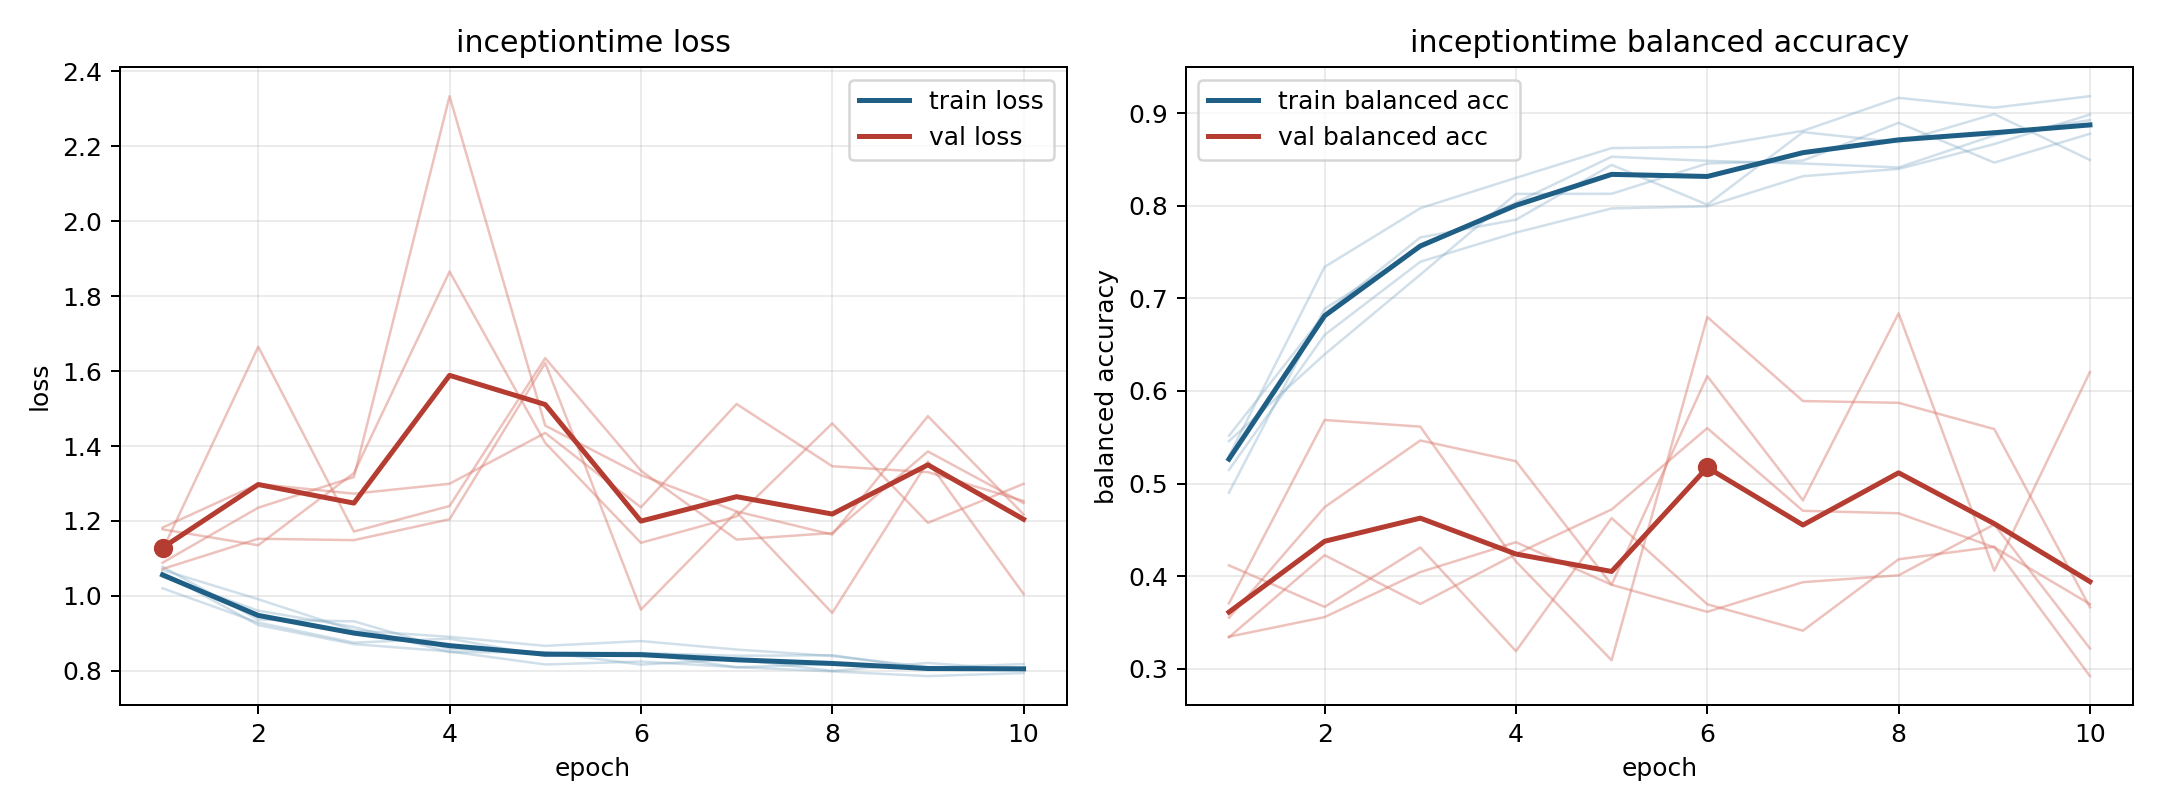

The file beside this chart, header and first rows:
model, fold, epoch, train_loss, train_balanced_accuracy, val_loss, val_balanced_accuracy
inceptiontime, 1, 1, 1.062, 0.5298, 1.182, 0.4116
inceptiontime, 1, 2, 0.9222, 0.734, 1.299, 0.3668
inceptiontime, 1, 3, 0.8715, 0.7974, 1.273, 0.431
inceptiontime, 1, 4, 0.8518, 0.8303, 1.299, 0.319
inceptiontime, 1, 5, 0.8171, 0.8624, 1.435, 0.4627
inceptiontime, 1, 6, 0.825, 0.8636, 1.236, 0.3696
inceptiontime, 1, 7, 0.8101, 0.8811, 1.512, 0.3411
inceptiontime, 1, 8, 0.7986, 0.9167, 1.346, 0.4182
inceptiontime, 1, 9, 0.7861, 0.9061, 1.33, 0.4318
inceptiontime, 1, 10, 0.7942, 0.9185, 1.253, 0.292
inceptiontime, 2, 1, 1.02, 0.5516, 1.089, 0.3706
inceptiontime, 2, 2, 0.929, 0.6832, 1.235, 0.5687
inceptiontime, 2, 3, 0.8754, 0.7659, 1.317, 0.5615
inceptiontime, 2, 4, 0.886, 0.7851, 2.333, 0.4158
inceptiontime, 2, 5, 0.8402, 0.8442, 1.454, 0.3091
inceptiontime, 2, 6, 0.8472, 0.8013, 1.322, 0.6799
inceptiontime, 2, 7, 0.8095, 0.8796, 1.226, 0.5892
inceptiontime, 2, 8, 0.8186, 0.8687, 1.164, 0.5872
inceptiontime, 2, 9, 0.8087, 0.8991, 1.48, 0.5589
inceptiontime, 2, 10, 0.8183, 0.8495, 1.217, 0.3663
inceptiontime, 3, 1, 1.078, 0.4902, 1.123, 0.3346
inceptiontime, 3, 2, 0.9369, 0.6888, 1.665, 0.3558
inceptiontime, 3, 3, 0.9323, 0.7546, 1.172, 0.4044
inceptiontime, 3, 4, 0.8585, 0.8036, 1.24, 0.4367
inceptiontime, 3, 5, 0.8489, 0.8531, 1.634, 0.3907
inceptiontime, 3, 6, 0.8479, 0.8486, 1.334, 0.3614
inceptiontime, 3, 7, 0.8403, 0.8457, 1.15, 0.3935
inceptiontime, 3, 8, 0.8419, 0.8415, 1.168, 0.4009
inceptiontime, 3, 9, 0.8054, 0.8762, 1.385, 0.4559
inceptiontime, 3, 10, 0.8058, 0.8927, 1.248, 0.3219
inceptiontime, 4, 1, 1.069, 0.5148, 1.072, 0.355
inceptiontime, 4, 2, 0.9911, 0.6606, 1.153, 0.4745
inceptiontime, 4, 3, 0.908, 0.7396, 1.149, 0.5466
inceptiontime, 4, 4, 0.891, 0.7711, 1.205, 0.5241
inceptiontime, 4, 5, 0.8667, 0.7972, 1.621, 0.3907
inceptiontime, 4, 6, 0.8797, 0.7995, 0.9636, 0.616
inceptiontime, 4, 7, 0.857, 0.832, 1.224, 0.4818
inceptiontime, 4, 8, 0.8398, 0.8399, 0.9546, 0.6839
inceptiontime, 4, 9, 0.8104, 0.8668, 1.358, 0.4058
inceptiontime, 4, 10, 0.8069, 0.8986, 1.005, 0.6205
inceptiontime, 5, 1, 1.052, 0.5458, 1.178, 0.334
inceptiontime, 5, 2, 0.9608, 0.6396, 1.135, 0.4226
inceptiontime, 5, 3, 0.9171, 0.7257, 1.328, 0.37
inceptiontime, 5, 4, 0.85, 0.8129, 1.865, 0.4239
inceptiontime, 5, 5, 0.8498, 0.813, 1.408, 0.472
inceptiontime, 5, 6, 0.8168, 0.8458, 1.142, 0.5599
inceptiontime, 5, 7, 0.8314, 0.8488, 1.212, 0.4706
inceptiontime, 5, 8, 0.8001, 0.8898, 1.46, 0.4679
inceptiontime, 5, 9, 0.8213, 0.8467, 1.195, 0.4311
inceptiontime, 5, 10, 0.8025, 0.8779, 1.299, 0.3698
